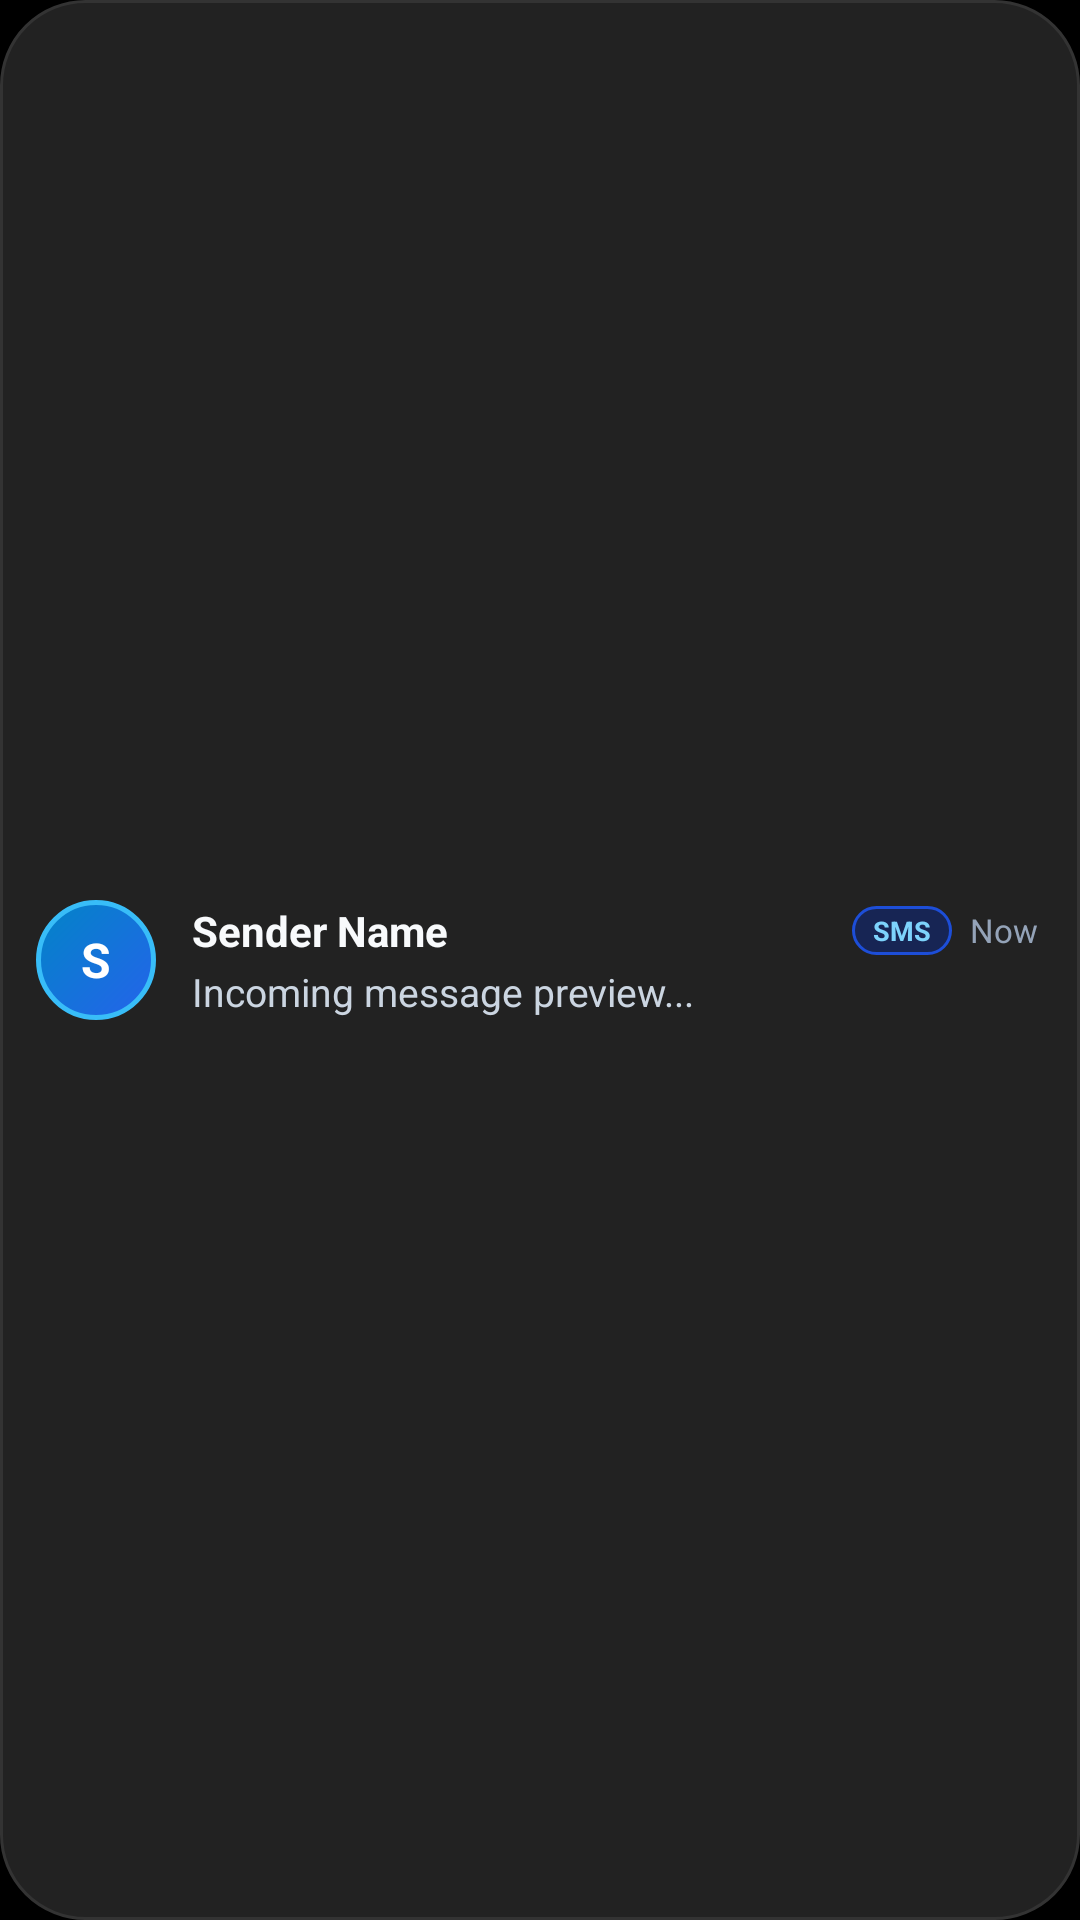

Reconstruct the res/layout file that produces this screen, plus the resources it refers to.
<!-- AndroidManifest.xml: application theme Theme.MyApplication -->
<!-- res/layout/notification_custom_sms_collapsed.xml -->
<?xml version="1.0" encoding="utf-8"?>
<LinearLayout xmlns:android="http://schemas.android.com/apk/res/android"
    android:layout_width="match_parent"
    android:layout_height="wrap_content"
    android:background="@drawable/bg_notif_sms_card"
    android:gravity="center_vertical"
    android:orientation="horizontal"
    android:paddingStart="12dp"
    android:paddingTop="10dp"
    android:paddingEnd="14dp"
    android:paddingBottom="10dp">

    <TextView
        android:id="@+id/notif_sms_avatar_text"
        android:layout_width="40dp"
        android:layout_height="40dp"
        android:background="@drawable/bg_notif_sms_avatar"
        android:gravity="center"
        android:text="S"
        android:textColor="#FFFFFF"
        android:textSize="16sp"
        android:textStyle="bold" />

    <LinearLayout
        android:layout_width="0dp"
        android:layout_height="wrap_content"
        android:layout_marginStart="12dp"
        android:layout_weight="1"
        android:orientation="vertical">

        <LinearLayout
            android:layout_width="match_parent"
            android:layout_height="wrap_content"
            android:gravity="center_vertical"
            android:orientation="horizontal">

            <TextView
                android:id="@+id/notif_sms_sender"
                android:layout_width="0dp"
                android:layout_height="wrap_content"
                android:layout_weight="1"
                android:ellipsize="end"
                android:maxLines="1"
                android:text="Sender Name"
                android:textColor="#F8FAFC"
                android:textSize="14sp"
                android:textStyle="bold" />

            <TextView
                android:id="@+id/notif_sms_badge"
                android:layout_width="wrap_content"
                android:layout_height="wrap_content"
                android:layout_marginStart="6dp"
                android:background="@drawable/bg_notif_badge_pill"
                android:paddingStart="7dp"
                android:paddingTop="2dp"
                android:paddingEnd="7dp"
                android:paddingBottom="2dp"
                android:text="SMS"
                android:textColor="#7DD3FC"
                android:textSize="9sp"
                android:textStyle="bold" />

            <TextView
                android:id="@+id/notif_sms_time"
                android:layout_width="wrap_content"
                android:layout_height="wrap_content"
                android:layout_marginStart="6dp"
                android:text="Now"
                android:textColor="#94A3B8"
                android:textSize="11sp" />
        </LinearLayout>

        <TextView
            android:id="@+id/notif_sms_body"
            android:layout_width="match_parent"
            android:layout_height="wrap_content"
            android:layout_marginTop="2dp"
            android:ellipsize="end"
            android:maxLines="1"
            android:text="Incoming message preview..."
            android:textColor="#CBD5E1"
            android:textSize="13sp" />
    </LinearLayout>
</LinearLayout>
<!-- resources referenced by this layout -->
<resources>
  <!-- drawable bg_notif_badge_pill (drawable) -->
  <?xml version="1.0" encoding="utf-8"?>
  <shape xmlns:android="http://schemas.android.com/apk/res/android"
      android:shape="rectangle">
      <solid android:color="#172554" />
      <corners android:radius="100dp" />
      <stroke
          android:width="1dp"
          android:color="#1D4ED8" />
  </shape>
  <!-- drawable bg_notif_sms_avatar (drawable) -->
  <?xml version="1.0" encoding="utf-8"?>
  <shape xmlns:android="http://schemas.android.com/apk/res/android"
      android:shape="oval">
      <gradient
          android:angle="135"
          android:startColor="#2563EB"
          android:endColor="#0284C7"
          android:type="linear" />
      <stroke
          android:width="1.5dp"
          android:color="#38BDF8" />
  </shape>
  <!-- drawable bg_notif_sms_card (drawable) -->
  <?xml version="1.0" encoding="utf-8"?>
  <shape xmlns:android="http://schemas.android.com/apk/res/android"
      android:shape="rectangle">
      <solid android:color="#222222" />
      <corners android:radius="28dp" />
      <stroke
          android:width="1dp"
          android:color="#333333" />
  </shape>
  <style name="Theme.MyApplication" parent="android:Theme.DeviceDefault.NoActionBar">
          <item name="android:windowBackground">@android:color/black</item>
          <item name="android:windowIsTranslucent">false</item>
      </style>
</resources>
